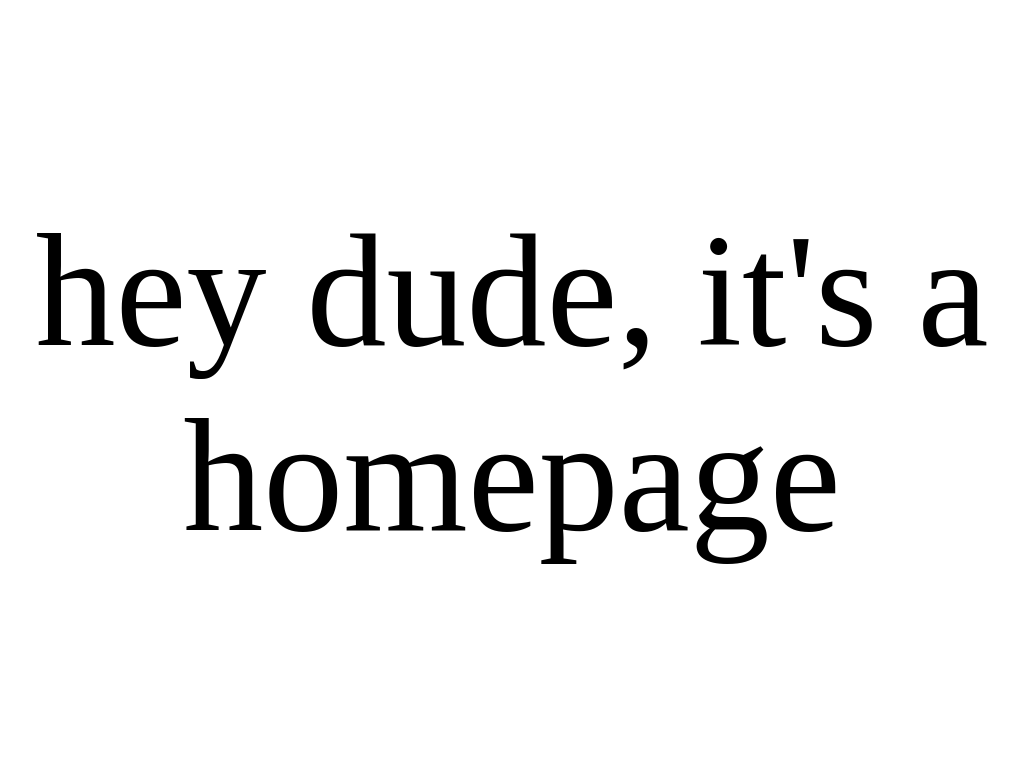

Reproduce this picture with HTML and CSS.

<!-- file: index.html -->
<!DOCTYPE html>
<html lang="en">
<head>
   <meta charset="UTF-8">
   <meta http-equiv="X-UA-Compatible" content="IE=edge">
   <meta name="viewport" content="width=device-width, initial-scale=1.0">
   <title>Pure CSS Simple Loader</title>
   <link rel="stylesheet" href="stylesheet.css">
</head>
<body>
   <div class="loader">
      <h1 class="txt" data-fill-text="hustlecom">hustlecom</h1>
   </div>
   <div class="content">
      <h2>hey dude, it's a homepage</h2>
   </div>
</body>
</html>

/* file: stylesheet.css */
html, body {
	margin: 0;
	padding: 0;
   width: 100%;
	height: 100vh;
	font-family: 'Love';
}

.loader {
   position: fixed;
   width: 100%;
   height: 100vh;
   background-color: #000;
   display: flex;
   justify-content: center;
   align-items: center;
   z-index: 2;
   animation: loader-hide 2s cubic-bezier(0.86, 0, 0.07, 1) 4s forwards;
}

.txt {
   position: relative;
   font-size: 10em;
   font-weight: lighter;
   color: rgba(255, 255, 255, 0.2);
   animation: txt-hide 2s cubic-bezier(0.86, 0, 0.07, 1) 2.5s forwards;
}

.txt::before {
   content: attr(data-fill-text);
   position: absolute;
   width: 0;
   height: 100%;
   color: #fff;
   overflow: hidden;
   animation: fill  3s cubic-bezier(0.19, 1, 0.22, 1) 0.5s forwards;
}

.content {
   position: absolute;
   width: 100%;
   height: 100%;
   display: flex;
   justify-content: center;
   align-items: center;
}

.content h2 {
   text-align: center;
   font-size: 10em;
   font-weight: lighter;
   opacity: 0;
   animation: txt-show 2s cubic-bezier(0.86, 0, 0.07, 1) 5.5s forwards;
}

@keyframes fill {
   0% {
      width: 0;
   }

   100% {
      width: 100%;
   }
}

@keyframes txt-hide {
   0% {
      opacity: 1;
   }

   100% {
      opacity: 0;
      transform: translateY(-0.5em);
   }
}

@keyframes loader-hide {
   0% {
      top: 0;
   }

   100% {
      top: -100vh;
   }
}

@keyframes txt-show {
   0% {
      opacity: 0;
      transform: translateY(0.5em);
   }

   100% {
      opacity: 1;
      transform: translateY(0);
   }
}